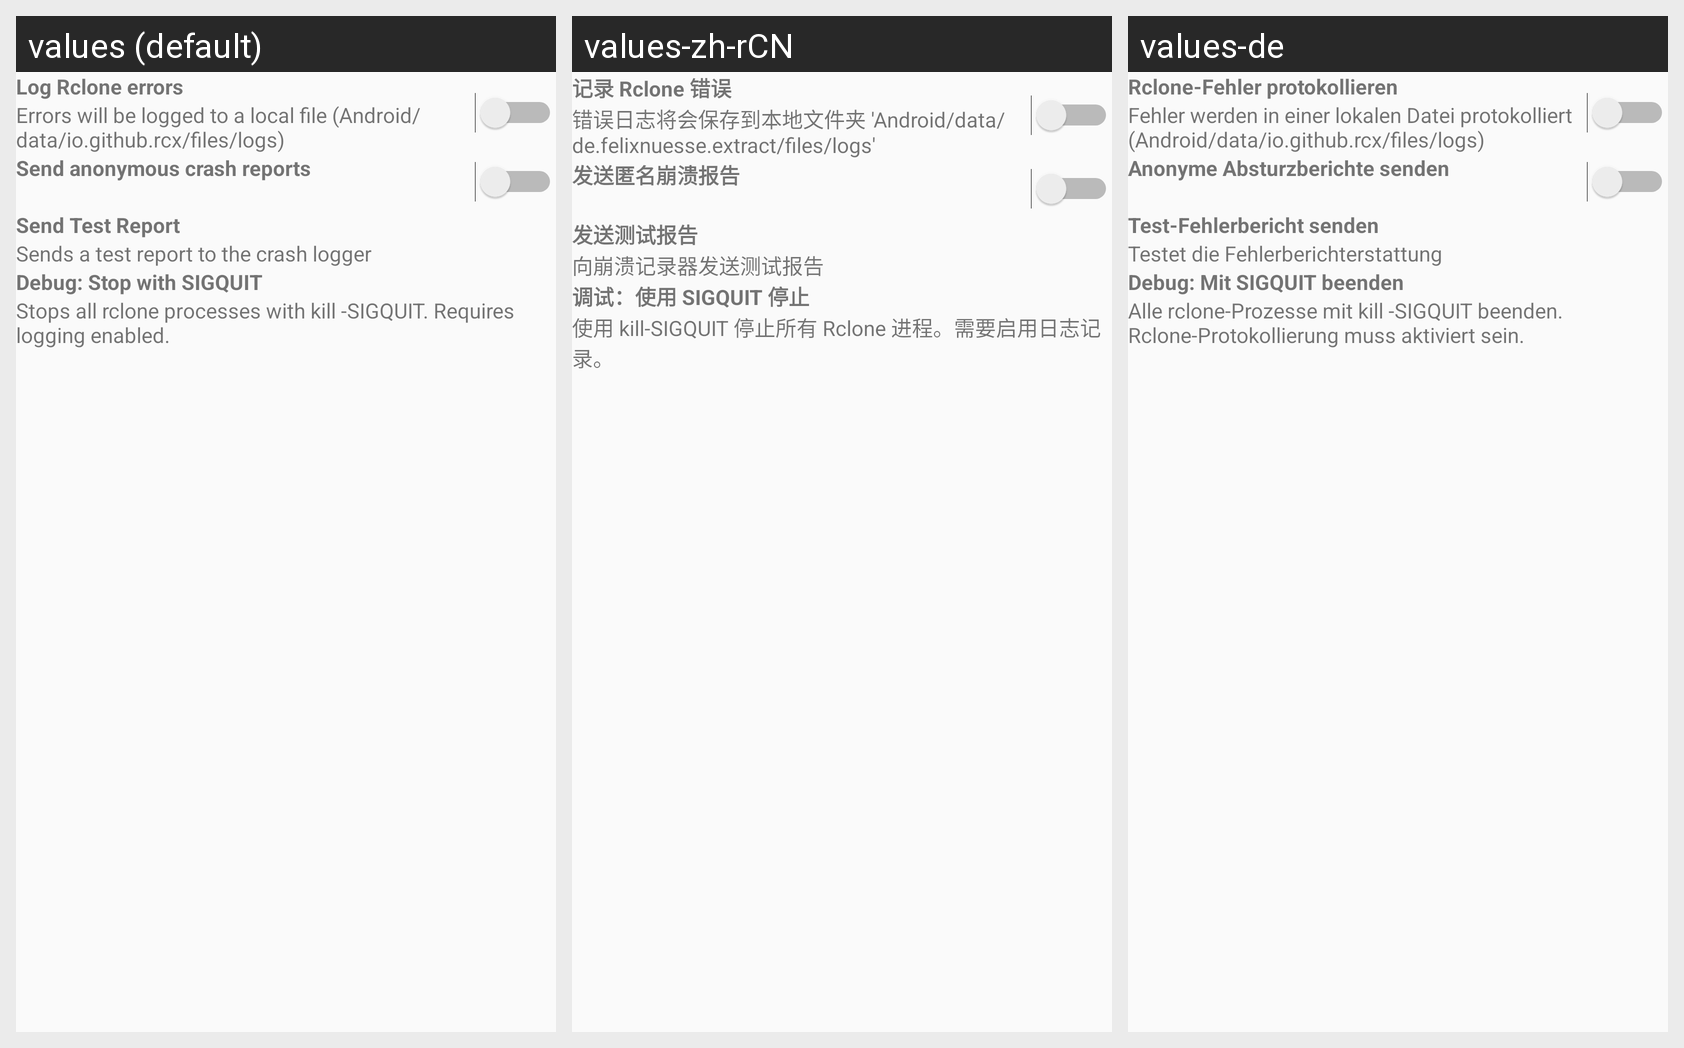

For this localized Android screen grid, give each drawn string resource with its value in every locale shown.
Android screen res/layout/settings_fragment_logging.xml rendered under 3 locales, left to right: values (default), values-zh-rCN, values-de. Device: Nexus 5 (rendered at 1080×1920; each locale shown at half size, 540×960, under a caption strip naming it); theme AppTheme.
Strings drawn on this screen, with the default value and each locale's value (text and hints the layout hard-codes, and strings that could not be matched under every locale, appear in the picture but are not listed):

use_logs
  values: Log Rclone errors
  values-zh-rCN: 记录 Rclone 错误
  values-de: Rclone-Fehler protokollieren

use_logs_summary
  values: Errors will be logged to a local file (Android/data/io.github.rcx/files/logs)
  values-zh-rCN: 错误日志将会保存到本地文件夹 'Android/data/de.felixnuesse.extract/files/logs'
  values-de: Fehler werden in einer lokalen Datei protokolliert (Android/data/io.github.rcx/files/logs)

send_anonymous_crash_reports
  values: Send anonymous crash reports
  values-zh-rCN: 发送匿名崩溃报告
  values-de: Anonyme Absturzberichte senden

pref_send_test_report_title
  values: Send Test Report
  values-zh-rCN: 发送测试报告
  values-de: Test-Fehlerbericht senden

pref_send_test_report_summary
  values: Sends a test report to the crash logger
  values-zh-rCN: 向崩溃记录器发送测试报告
  values-de: Testet die Fehlerberichterstattung

pref_send_sigquit_title
  values: Debug: Stop with SIGQUIT
  values-zh-rCN: 调试：使用 SIGQUIT 停止
  values-de: Debug: Mit SIGQUIT beenden

pref_send_sigquit_summary
  values: Stops all rclone processes with kill -SIGQUIT. Requires logging enabled.
  values-zh-rCN: 使用 kill-SIGQUIT 停止所有 Rclone 进程。需要启用日志记录。
  values-de: Alle rclone-Prozesse mit kill -SIGQUIT beenden. Rclone-Protokollierung muss aktiviert sein.
